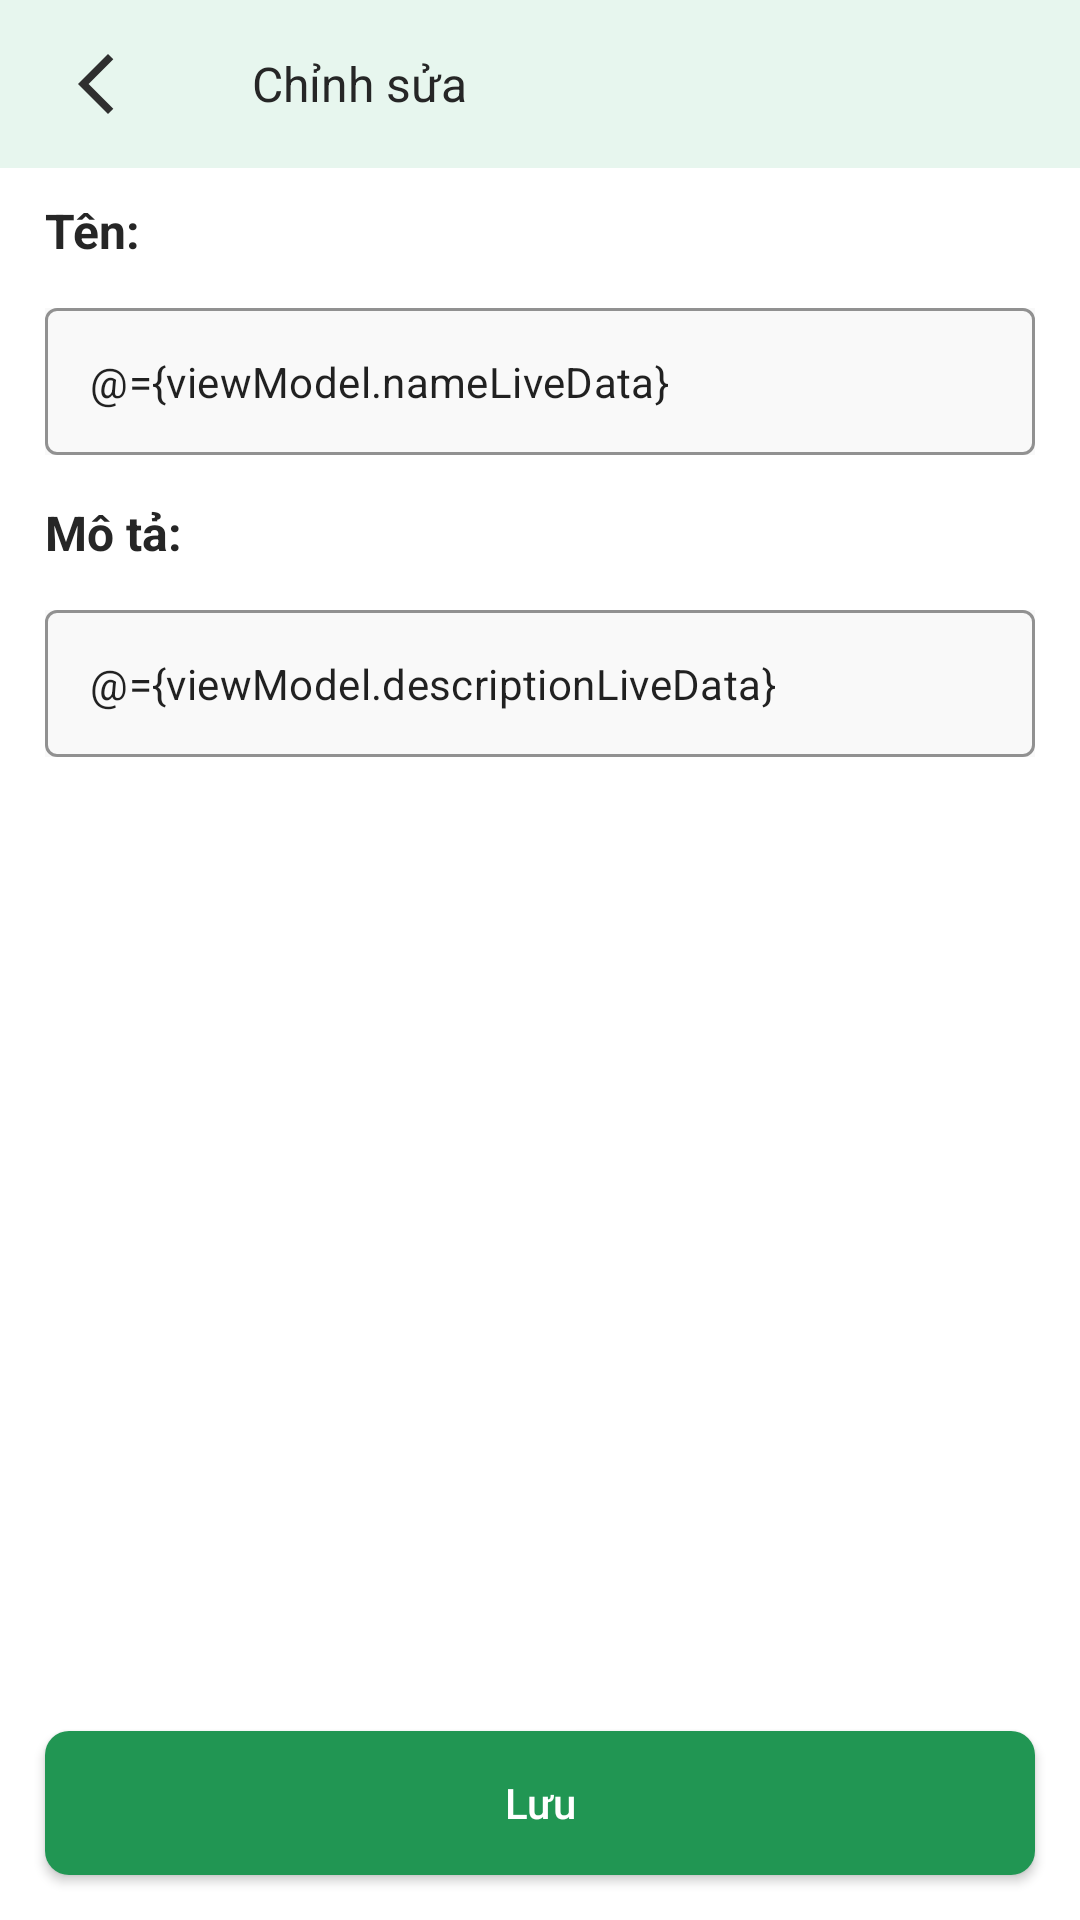

Here is an Android app screen rendered from its layout file. Give the layout XML and the strings, colors and styles it references.
<!-- AndroidManifest.xml: application theme Theme.Apossadmin. -->
<!-- res/layout/fragment_change_predict_info.xml -->
<?xml version="1.0" encoding="utf-8"?>
<layout xmlns:android="http://schemas.android.com/apk/res/android"
    xmlns:app="http://schemas.android.com/apk/res-auto"
    xmlns:tools="http://schemas.android.com/tools">

    <data>

        <variable
            name="viewModel"
            type="com.example.aposs_admin.ui_controller.change_predict_info_fragment.ChangePredictInfoViewModel" />
    </data>

    <androidx.constraintlayout.widget.ConstraintLayout
        android:layout_width="match_parent"
        android:layout_height="match_parent"
        tools:context=".ui_controller.change_predict_info_fragment.ChangePredictInfoFragment">

        <com.google.android.material.appbar.AppBarLayout
            android:id="@+id/appBarLayout"
            android:layout_width="match_parent"
            android:layout_height="wrap_content"
            android:backgroundTint="@color/back_ground"
            android:text="@string/app_name"
            android:theme="@style/ThemeOverlay.AppCompat.Light"
            app:layout_constraintLeft_toLeftOf="parent"
            app:layout_constraintRight_toRightOf="parent"
            app:layout_constraintTop_toTopOf="parent"
            app:liftOnScroll="true">

            <androidx.appcompat.widget.Toolbar
                android:layout_width="match_parent"
                android:layout_height="wrap_content"
                android:background="@color/light_green"
                app:layout_collapseMode="pin">


                <LinearLayout
                    android:layout_width="match_parent"
                    android:layout_height="match_parent"
                    android:layout_marginHorizontal="20dp"
                    android:gravity="center|top"
                    android:orientation="vertical"
                    android:paddingBottom="5dp">

                    <RelativeLayout
                        android:layout_width="match_parent"
                        android:layout_height="wrap_content"
                        android:layout_marginTop="5dp">

                        <ImageView
                            android:id="@+id/back"
                            android:layout_width="wrap_content"
                            android:layout_height="wrap_content"
                            android:layout_centerVertical="true"
                            android:contentDescription="@string/image"
                            android:scaleType="centerCrop"
                            android:src="@drawable/ic_baseline_arrow_back_ios_new_24" />

                        <TextView
                            android:layout_width="wrap_content"
                            android:layout_height="wrap_content"
                            android:layout_centerInParent="true"
                            android:layout_marginStart="40dp"
                            android:layout_toRightOf="@+id/back"
                            android:text="Chỉnh sửa"
                            android:textAllCaps="false"
                            android:textColor="@color/black"
                            android:textFontWeight="600"
                            android:textSize="16dp" />
                    </RelativeLayout>

                </LinearLayout>
            </androidx.appcompat.widget.Toolbar>
        </com.google.android.material.appbar.AppBarLayout>

        <TextView
            android:id="@+id/tv_name"
            android:layout_width="match_parent"
            android:layout_height="wrap_content"
            android:layout_marginHorizontal="15dp"
            android:layout_marginTop="10dp"
            android:text="Tên: "
            android:textSize="16dp"
            android:textStyle="bold"
            app:layout_constraintLeft_toLeftOf="parent"
            app:layout_constraintRight_toRightOf="parent"
            app:layout_constraintTop_toBottomOf="@id/appBarLayout"
            app:layout_constraintBottom_toTopOf="@id/name_input"/>

        <com.google.android.material.textfield.TextInputLayout
            android:id="@+id/name_input"
            style="@style/Widget.MaterialComponents.TextInputLayout.OutlinedBox"
            android:layout_width="match_parent"
            android:layout_height="wrap_content"
            android:layout_marginHorizontal="15dp"
            android:layout_marginTop="15dp"
            android:background="#F9F9F9"
            app:boxStrokeColor="#A7A9AC"
            app:boxStrokeWidth="1dp"
            app:endIconMode="clear_text"
            app:hintEnabled="false"
            app:layout_constraintHorizontal_bias="0"
            app:layout_constraintLeft_toLeftOf="parent"
            app:layout_constraintRight_toRightOf="parent"
            app:layout_constraintTop_toBottomOf="@id/tv_name">

            <com.google.android.material.textfield.TextInputEditText
                android:layout_width="match_parent"
                android:layout_height="wrap_content"
                android:inputType="textMultiLine"
                android:padding="15dp"
                android:text="@={viewModel.nameLiveData}"
                android:textFontWeight="400" />
        </com.google.android.material.textfield.TextInputLayout>

        <TextView
            android:id="@+id/tv_description"
            android:layout_width="match_parent"
            android:layout_height="wrap_content"
            android:layout_marginHorizontal="15dp"
            android:layout_marginTop="15dp"
            android:text="Mô tả: "
            android:textSize="16dp"
            android:textStyle="bold"
            app:layout_constraintLeft_toLeftOf="parent"
            app:layout_constraintRight_toRightOf="parent"
            app:layout_constraintTop_toBottomOf="@id/name_input"/>

        <com.google.android.material.textfield.TextInputLayout
            android:id="@+id/description_input"
            style="@style/Widget.MaterialComponents.TextInputLayout.OutlinedBox"
            android:layout_width="match_parent"
            android:layout_height="wrap_content"
            android:layout_marginHorizontal="15dp"
            android:layout_marginTop="15dp"
            android:background="#F9F9F9"
            app:boxStrokeColor="#A7A9AC"
            app:boxStrokeWidth="1dp"
            app:endIconMode="clear_text"
            app:hintEnabled="false"
            app:layout_constraintHorizontal_bias="0"
            app:layout_constraintLeft_toLeftOf="parent"
            app:layout_constraintRight_toRightOf="parent"
            app:layout_constraintTop_toBottomOf="@id/tv_description">

            <com.google.android.material.textfield.TextInputEditText
                android:layout_width="match_parent"
                android:layout_height="wrap_content"
                android:inputType="textMultiLine"
                android:padding="15dp"
                android:text="@={viewModel.descriptionLiveData}"
                android:textFontWeight="400" />
        </com.google.android.material.textfield.TextInputLayout>


        <androidx.appcompat.widget.AppCompatButton
            android:id="@+id/btn_save"
            android:layout_width="match_parent"
            android:layout_height="wrap_content"
            android:layout_marginHorizontal="15dp"
            android:layout_marginBottom="15dp"
            android:background="@drawable/bg_button_checkout"
            android:text="Lưu"
            android:textAllCaps="false"
            android:textColor="@color/white"
            app:layout_constraintBottom_toBottomOf="parent"
            app:layout_constraintLeft_toLeftOf="parent"
            app:layout_constraintRight_toRightOf="parent" />
    </androidx.constraintlayout.widget.ConstraintLayout>
</layout>
<!-- resources referenced by this layout -->
<resources>
  <color name="back_ground">#F3F3FF</color>
  <color name="black">#262626</color>
  <color name="light_green">#E7F6EE</color>
  <color name="white">#FFFFFFFF</color>
  <!-- drawable bg_button_checkout (drawable) -->
  <?xml version="1.0" encoding="utf-8"?>
  <shape android:shape="rectangle"
      xmlns:android="http://schemas.android.com/apk/res/android">
      <solid android:color="@color/primary_green"/>
      <corners android:radius="8dp"/>
  </shape>
  <!-- drawable ic_baseline_arrow_back_ios_new_24 (drawable) -->
  <vector android:height="24dp" android:tint="#2F2F2F"
      android:viewportHeight="24" android:viewportWidth="24"
      android:width="24dp" xmlns:android="http://schemas.android.com/apk/res/android">
      <path android:fillColor="@android:color/white" android:pathData="M17.77,3.77l-1.77,-1.77l-10,10l10,10l1.77,-1.77l-8.23,-8.23z"/>
  </vector>
  <string name="app_name">aposs-admin</string>
  <string name="image">hình ảnh</string>
  <style name="Theme.Apossadmin." parent="Theme.MaterialComponents.Light.NoActionBar">
          
          <item name="colorPrimary">@color/light_green</item>
          <item name="colorOnPrimary">@color/white</item>
          
          <item name="colorSecondary">@color/disable_pray</item>
          <item name="colorOnSecondary">@color/black</item>
          
          <item name="android:windowFullscreen">true</item>
          
          <item name="android:textColor">@color/black</item>
          
          <item name="android:textSize">14sp</item>
          <item name="android:screenOrientation">locked</item>
          <item name="android:statusBarColor">@color/light_green</item>
          <item name="colorAccent">@color/light_green</item>
          <item name="android:colorPrimaryDark">@color/light_green</item>
      </style>
  <color name="primary_green">#219653</color>
  <color name="disable_pray">#ADADAD</color>
</resources>
